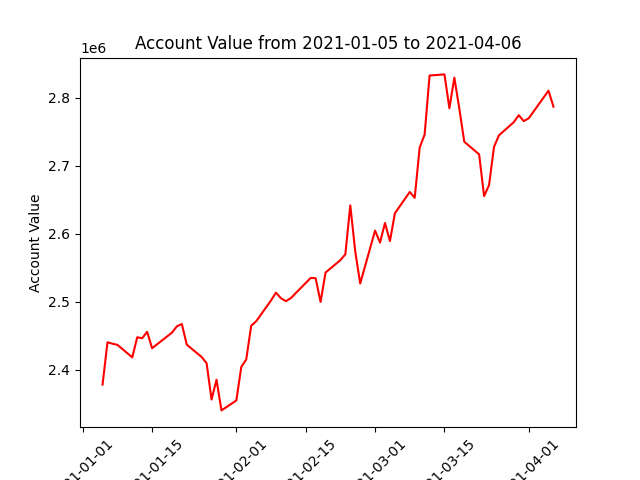

The data file committed next to this chart (first rows):
datadate, account_value
20210105, 2378173
20210106, 2440381
20210107, 2438272
20210108, 2436607
20210111, 2418211
20210112, 2447771
20210113, 2446300
20210114, 2455782
20210115, 2431666
20210119, 2454437
20210120, 2463828
20210121, 2467287
20210122, 2436885
20210125, 2418694
20210126, 2409619
20210127, 2356156
20210128, 2385307
20210129, 2340182
20210201, 2354775
20210202, 2404105
20210203, 2415084
20210204, 2464735
20210205, 2471204
20210208, 2501853
20210209, 2513424
20210210, 2505159
20210211, 2500854
20210212, 2505291
20210216, 2534980
20210217, 2534628
20210218, 2499659
20210219, 2542856
20210222, 2561174
20210223, 2569724
20210224, 2641738
20210225, 2573720
20210226, 2526777
20210301, 2604664
20210302, 2586949
20210303, 2615811
20210304, 2589123
20210305, 2630051
20210308, 2661436
20210309, 2652826
20210310, 2726718
20210311, 2745902
20210312, 2832655
20210315, 2834326
20210316, 2784553
20210317, 2829568
20210318, 2784148
20210319, 2735333
20210322, 2716699
20210323, 2655338
20210324, 2671387
20210325, 2727537
20210326, 2744685
20210329, 2764135
20210330, 2774373
20210331, 2765623
... 3 more rows
